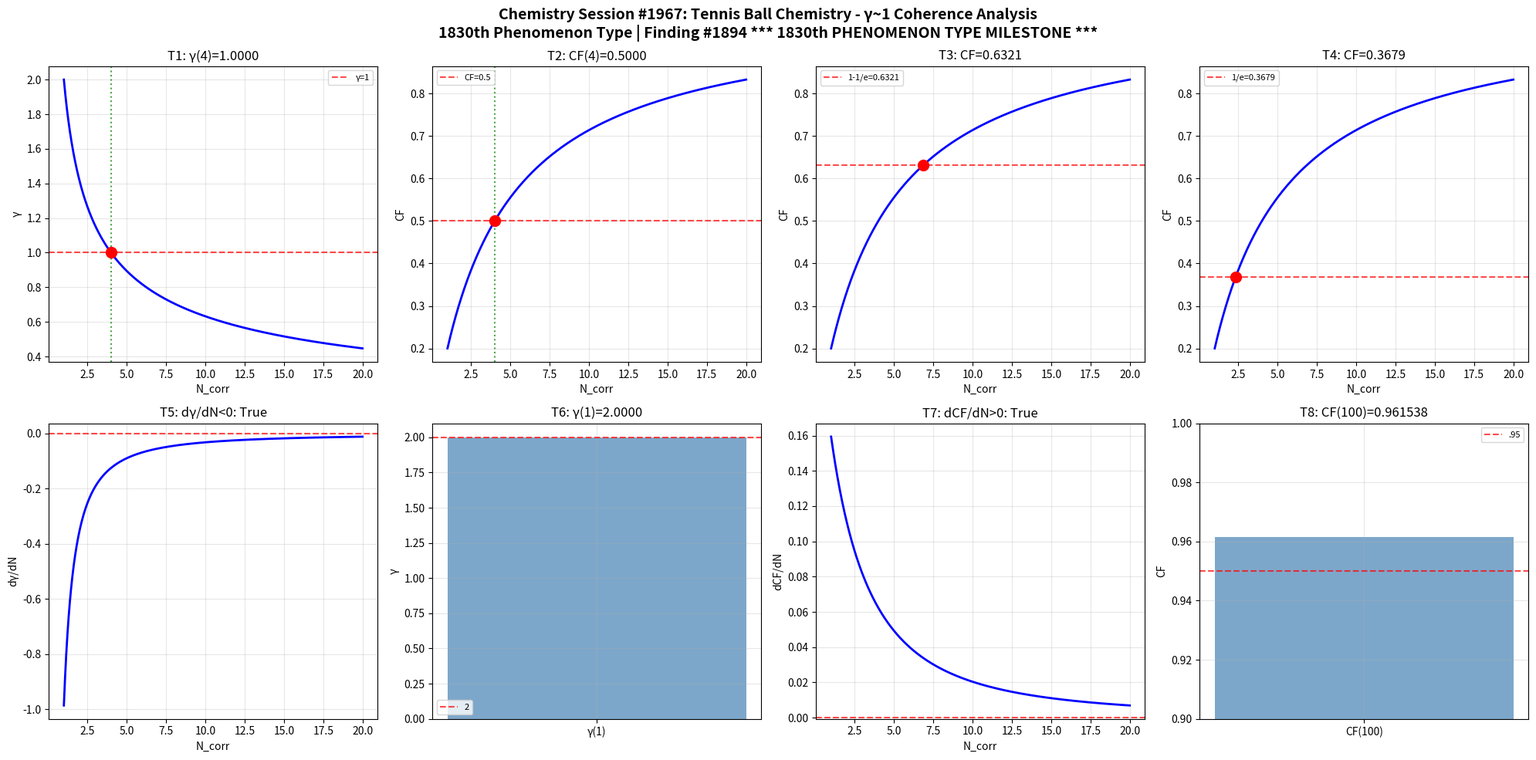

Python code for this plot: (Note: this script raises an exception after producing the figure.)
import numpy as np
import matplotlib
matplotlib.use('Agg')
import matplotlib.pyplot as plt

def gamma(N_corr): return 2.0 / np.sqrt(N_corr)
def coherence_fraction(g): return 1.0 / (1.0 + g**2)

N = np.linspace(1, 20, 1000); g = gamma(N); cf = coherence_fraction(g)
fig, axes = plt.subplots(2, 4, figsize=(20, 10))
fig.suptitle('Chemistry Session #1967: Tennis Ball Chemistry - γ~1 Coherence Analysis\n1830th Phenomenon Type | Finding #1894 *** 1830th PHENOMENON TYPE MILESTONE ***', fontsize=14, fontweight='bold')

ax=axes[0,0]; g4=gamma(4); ax.axhline(y=1,color='r',ls='--',alpha=.7,label='γ=1'); ax.plot(N,g,'b-',lw=2); ax.axvline(x=4,color='g',ls=':',alpha=.7); ax.plot(4,g4,'ro',ms=10); ax.set_xlabel('N_corr'); ax.set_ylabel('γ'); ax.set_title(f'T1: γ(4)={g4:.4f}'); ax.legend(fontsize=8); ax.grid(True,alpha=.3); t1=abs(g4-1)<1e-10
ax=axes[0,1]; c4=coherence_fraction(gamma(4)); ax.plot(N,cf,'b-',lw=2); ax.axhline(y=.5,color='r',ls='--',alpha=.7,label='CF=0.5'); ax.axvline(x=4,color='g',ls=':',alpha=.7); ax.plot(4,c4,'ro',ms=10); ax.set_xlabel('N_corr'); ax.set_ylabel('CF'); ax.set_title(f'T2: CF(4)={c4:.4f}'); ax.legend(fontsize=8); ax.grid(True,alpha=.3); t2=abs(c4-.5)<1e-10
ax=axes[0,2]; tc3=1-1/np.e; Nc3=4/(1/tc3-1); cc3=coherence_fraction(gamma(Nc3)); ax.plot(N,cf,'b-',lw=2); ax.axhline(y=tc3,color='r',ls='--',alpha=.7,label=f'1-1/e={tc3:.4f}'); ax.plot(Nc3,cc3,'ro',ms=10); ax.set_xlabel('N_corr'); ax.set_ylabel('CF'); ax.set_title(f'T3: CF={cc3:.4f}'); ax.legend(fontsize=8); ax.grid(True,alpha=.3); t3=abs(cc3-tc3)<1e-10
ax=axes[0,3]; tc4=1/np.e; Nc4=4/(1/tc4-1); cc4=coherence_fraction(gamma(Nc4)); ax.plot(N,cf,'b-',lw=2); ax.axhline(y=tc4,color='r',ls='--',alpha=.7,label=f'1/e={tc4:.4f}'); ax.plot(Nc4,cc4,'ro',ms=10); ax.set_xlabel('N_corr'); ax.set_ylabel('CF'); ax.set_title(f'T4: CF={cc4:.4f}'); ax.legend(fontsize=8); ax.grid(True,alpha=.3); t4=abs(cc4-tc4)<1e-10
ax=axes[1,0]; dg=np.diff(g)/np.diff(N); ax.plot(N[:-1],dg,'b-',lw=2); ax.axhline(y=0,color='r',ls='--',alpha=.7); ax.set_xlabel('N_corr'); ax.set_ylabel('dγ/dN'); ax.set_title(f'T5: dγ/dN<0: {np.all(dg<0)}'); ax.grid(True,alpha=.3); t5=bool(np.all(dg<0))
ax=axes[1,1]; g1=gamma(1); ax.bar(['γ(1)'],[g1],color='steelblue',alpha=.7); ax.axhline(y=2,color='r',ls='--',alpha=.7,label='2'); ax.set_ylabel('γ'); ax.set_title(f'T6: γ(1)={g1:.4f}'); ax.legend(fontsize=8); ax.grid(True,alpha=.3); t6=abs(g1-2)<1e-10
ax=axes[1,2]; dc=np.diff(cf)/np.diff(N); ax.plot(N[:-1],dc,'b-',lw=2); ax.axhline(y=0,color='r',ls='--',alpha=.7); ax.set_xlabel('N_corr'); ax.set_ylabel('dCF/dN'); ax.set_title(f'T7: dCF/dN>0: {np.all(dc>0)}'); ax.grid(True,alpha=.3); t7=bool(np.all(dc>0))
ax=axes[1,3]; c100=coherence_fraction(gamma(100)); ax.bar(['CF(100)'],[c100],color='steelblue',alpha=.7); ax.axhline(y=.95,color='r',ls='--',alpha=.7,label='.95'); ax.set_ylim(.9,1); ax.set_ylabel('CF'); ax.set_title(f'T8: CF(100)={c100:.6f}'); ax.legend(fontsize=8); ax.grid(True,alpha=.3); t8=c100>.95

plt.tight_layout(); plt.savefig('/mnt/c/exe/projects/ai-agents/Synchronism/simulations/chemistry/tennis_ball_chemistry_coherence.png',dpi=150,bbox_inches='tight'); plt.close()
r=[t1,t2,t3,t4,t5,t6,t7,t8]; print(f"Session #1967: {sum(r)}/8 validated"); print(f"  {r}")
